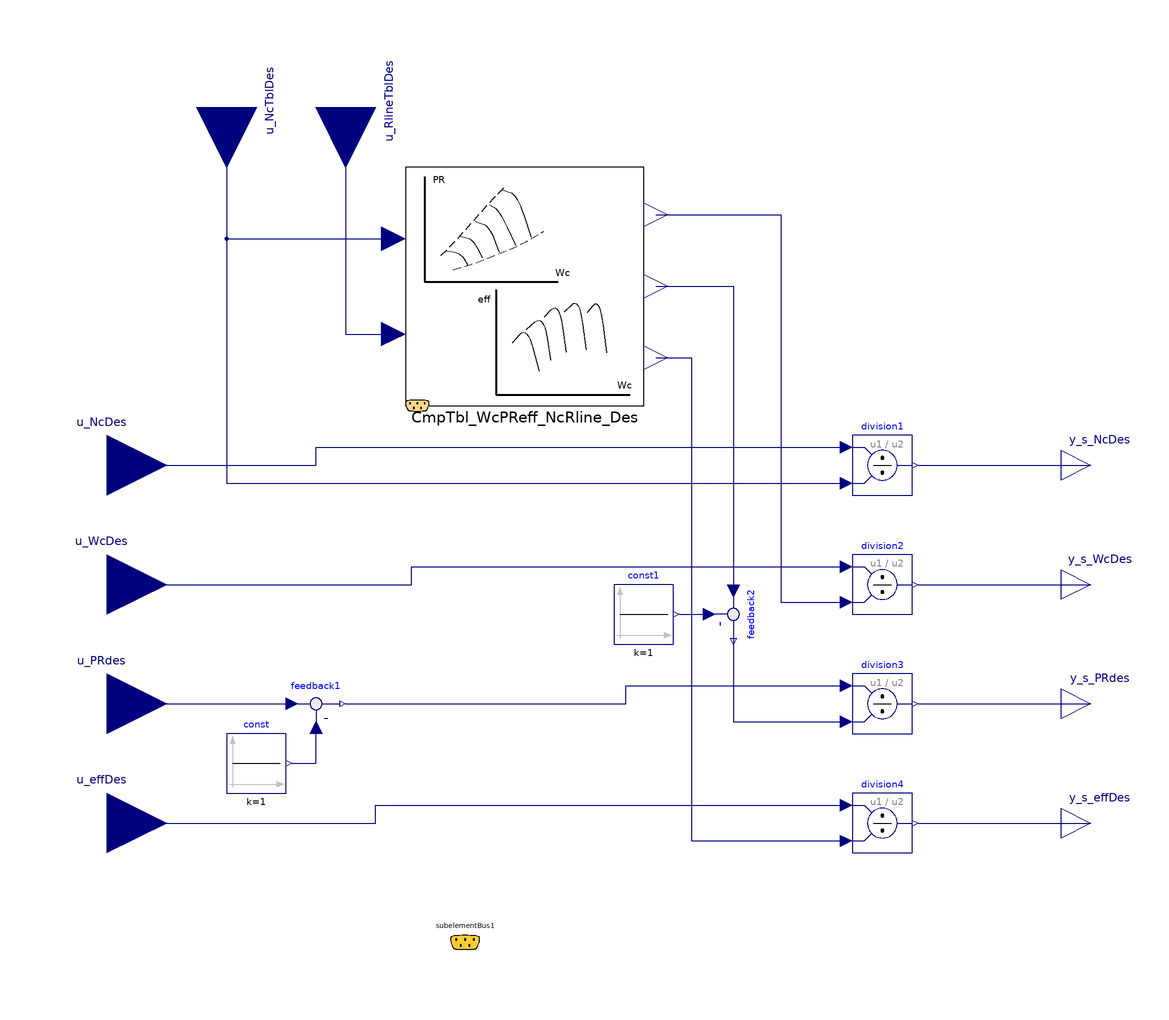

This picture is the connection diagram that the Modelica source below describes through its graphical annotations.

block ScalerDesCmp_WcPReffNc00
  /********************************************************
                imports
  ********************************************************/
  import Modelica.Constants;
  
  
  /********************************************************
                         Declaration
  ********************************************************/
  /* ---------------------------------------------
          switches
  --------------------------------------------- */
  parameter Boolean use_tableFile_Wc=false "" annotation(
    Evaluate = true,
    HideResult = true,
    choices(checkBox = true), Dialog(group = "switch about table file reading"));
  parameter Boolean use_tableFile_PR=false "" annotation(
    Evaluate = true,
    HideResult = true,
    choices(checkBox = true), Dialog(group = "switch about table file reading"));
  parameter Boolean use_tableFile_eff=false "" annotation(
    Evaluate = true,
    HideResult = true,
    choices(checkBox = true), Dialog(group = "switch about table file reading"));
  parameter PropulsionSystem.Types.switches.switchTableDataResource switchTableDataLocation=PropulsionSystem.Types.switches.switchTableDataResource.inLibraryDirectory "where table data file is located, valid if use_tableFile_..==true" annotation(
    Dialog(group="switch about table file reading")
  );
  
  parameter Modelica.Blocks.Types.Smoothness switchSmoothness_Wc
    =Modelica.Blocks.Types.Smoothness.ContinuousDerivative "" annotation(
    Dialog(group="switch about interpolation")
  );
  parameter Modelica.Blocks.Types.Smoothness switchSmoothness_PR
    =Modelica.Blocks.Types.Smoothness.ContinuousDerivative "" annotation(
    Dialog(group="switch about interpolation")
  );
  parameter Modelica.Blocks.Types.Smoothness switchSmoothness_eff
    =Modelica.Blocks.Types.Smoothness.ContinuousDerivative "" annotation(
    Dialog(group="switch about interpolation")
  );
  
  
  /* ---------------------------------------------
        parameters    
  --------------------------------------------- */
  parameter String pathName_tableFileInSimExeDir="./tableData/table_Compressor_WcPReff_NcRline00.txt" "relative path under sim. exe. file directory" annotation(
    Dialog(group = "table file read setting"));
  parameter String pathName_tableFileInLibPackage="modelica://PropulsionSystem/tableData/table_Compressor_WcPReff_NcRline00.txt" "path in library sub-directory" annotation(
    Dialog(group = "table file read setting"));
  parameter String tableName_Wc="Wc_NcRline" "" annotation(
    Dialog(group = "table file read setting"));
  parameter String tableName_PR="PR_NcRline" "" annotation(
    Dialog(group = "table file read setting"));
  parameter String tableName_eff="eff_NcRline" "" annotation(
    Dialog(group = "table file read setting"));
  
  
  /* ---------------------------------------------
          Internal objects   
    --------------------------------------------- */
  PropulsionSystem.Subelements.CompressorTable_WcPReff_NcRline00 CmpTbl_WcPReff_NcRline_Des
  (
    use_tableFile_Wc= use_tableFile_Wc,
    use_tableFile_PR= use_tableFile_PR,
    use_tableFile_eff= use_tableFile_eff,
    switchTableDataLocation= switchTableDataLocation,
    switchSmoothness_Wc= switchSmoothness_Wc,
    switchSmoothness_PR= switchSmoothness_PR,
    switchSmoothness_eff= switchSmoothness_eff,
    pathName_tableFileInSimExeDir=pathName_tableFileInSimExeDir,
    pathName_tableFileInLibPackage=pathName_tableFileInLibPackage,
    tableName_Wc=tableName_Wc,
    tableName_PR=tableName_PR,
    tableName_eff=tableName_eff
  )
    "" annotation(
    Placement(visible = true, transformation(origin = {20, 60}, extent = {{-40, -40}, {40, 40}}, rotation = 0)));
  Modelica.Blocks.Math.Division division1(
    u1(start=1.0),
    u2(start=1.0)
  ) annotation(
    Placement(visible = true, transformation(origin = {140, 0}, extent = {{-10, -10}, {10, 10}}, rotation = 0)));
  Modelica.Blocks.Math.Division division2 annotation(
    Placement(visible = true, transformation(origin = {140, -40}, extent = {{-10, -10}, {10, 10}}, rotation = 0)));
  Modelica.Blocks.Math.Division division3 annotation(
    Placement(visible = true, transformation(origin = {140, -80}, extent = {{-10, -10}, {10, 10}}, rotation = 0)));
  Modelica.Blocks.Math.Division division4 annotation(
    Placement(visible = true, transformation(origin = {140, -120}, extent = {{-10, -10}, {10, 10}}, rotation = 0)));
  Modelica.Blocks.Math.Feedback feedback1 annotation(
    Placement(visible = true, transformation(origin = {-50, -80}, extent = {{-10, -10}, {10, 10}}, rotation = 0)));
  Modelica.Blocks.Math.Feedback feedback2 annotation(
    Placement(visible = true, transformation(origin = {90, -50}, extent = {{-10, -10}, {10, 10}}, rotation = -90)));
  
  
  
  /* ---------------------------------------------
            Interface
  --------------------------------------------- */
  input Modelica.Blocks.Interfaces.RealInput u_NcTblDes(start=1.0) annotation(
    Placement(visible = true, transformation(origin = {-80, 120}, extent = {{-20, -20}, {20, 20}}, rotation = -90), iconTransformation(origin = {-80, 110}, extent = {{-10, -10}, {10, 10}}, rotation = -90)));
  input Modelica.Blocks.Interfaces.RealInput u_RlineTblDes(start=Modelica.Constants.pi/4.0) annotation(
    Placement(visible = true, transformation(origin = {-40, 120}, extent = {{-20, -20}, {20, 20}}, rotation = -90), iconTransformation(origin = {-40, 110}, extent = {{-10, -10}, {10, 10}}, rotation = -90)));
  input Modelica.Blocks.Interfaces.RealInput u_NcDes(start=3000.0) annotation(
    Placement(visible = true, transformation(origin = {-120, 0}, extent = {{-20, -20}, {20, 20}}, rotation = 0), iconTransformation(origin = {-110, 80}, extent = {{-10, -10}, {10, 10}}, rotation = 0)));
  input Modelica.Blocks.Interfaces.RealInput u_WcDes(start=1.0) annotation(
    Placement(visible = true, transformation(origin = {-120, -40}, extent = {{-20, -20}, {20, 20}}, rotation = 0), iconTransformation(origin = {-110, 40}, extent = {{-10, -10}, {10, 10}}, rotation = 0)));
  input Modelica.Blocks.Interfaces.RealInput u_PRdes(start=10.0) annotation(
    Placement(visible = true, transformation(origin = {-120, -80}, extent = {{-20, -20}, {20, 20}}, rotation = 0), iconTransformation(origin = {-110, -40}, extent = {{-10, -10}, {10, 10}}, rotation = 0)));
  input Modelica.Blocks.Interfaces.RealInput u_effDes(start=0.8) annotation(
    Placement(visible = true, transformation(origin = {-120, -120}, extent = {{-20, -20}, {20, 20}}, rotation = 0), iconTransformation(origin = {-110, -80}, extent = {{-10, -10}, {10, 10}}, rotation = 0)));
  PropulsionSystem.Types.SubelementBus subelementBus1 annotation(
    Placement(visible = true, transformation(origin = {0, -160}, extent = {{-10, -10}, {10, 10}}, rotation = 0), iconTransformation(origin = {-80, -100}, extent = {{-10, -10}, {10, 10}}, rotation = 0)));
  output Modelica.Blocks.Interfaces.RealOutput y_s_NcDes(start=1.0, min=1.0e-10) annotation(
    Placement(visible = true, transformation(origin = {210, 0}, extent = {{-10, -10}, {10, 10}}, rotation = 0), iconTransformation(origin = {110, 80}, extent = {{-10, -10}, {10, 10}}, rotation = 0)));
  output Modelica.Blocks.Interfaces.RealOutput y_s_WcDes(start=1.0, min=1.0e-10) annotation(
    Placement(visible = true, transformation(origin = {210, -40}, extent = {{-10, -10}, {10, 10}}, rotation = 0), iconTransformation(origin = {110, 40}, extent = {{-10, -10}, {10, 10}}, rotation = 0)));
  output Modelica.Blocks.Interfaces.RealOutput y_s_PRdes(start=1.0, min=1.0e-10) annotation(
    Placement(visible = true, transformation(origin = {210, -80}, extent = {{-10, -10}, {10, 10}}, rotation = 0), iconTransformation(origin = {110, -40}, extent = {{-10, -10}, {10, 10}}, rotation = 0)));
  output Modelica.Blocks.Interfaces.RealOutput y_s_effDes(start=1.0, min=1.0e-10) annotation(
    Placement(visible = true, transformation(origin = {210, -120}, extent = {{-10, -10}, {10, 10}}, rotation = 0), iconTransformation(origin = {110, -80}, extent = {{-10, -10}, {10, 10}}, rotation = 0)));
  //********************************************************************************
protected
  Modelica.Blocks.Sources.Constant const(k = 1)  annotation(
    Placement(visible = true, transformation(origin = {-70, -100}, extent = {{-10, -10}, {10, 10}}, rotation = 0)));
  Modelica.Blocks.Sources.Constant const1(k = 1) annotation(
    Placement(visible = true, transformation(origin = {60, -50}, extent = {{-10, -10}, {10, 10}}, rotation = 0)));
  
  
equation
  connect(u_RlineTblDes, CmpTbl_WcPReff_NcRline_Des.u_RlineTbl) annotation(
    Line(points = {{-40, 120}, {-40, 44}, {-24, 44}}, color = {0, 0, 127}));
  connect(u_NcTblDes, CmpTbl_WcPReff_NcRline_Des.u_NcTbl) annotation(
    Line(points = {{-80, 120}, {-80, 76}, {-24, 76}}, color = {0, 0, 127}));
  connect(u_NcTblDes, division1.u2) annotation(
    Line(points = {{-80, 120}, {-80, -6}, {128, -6}}, color = {0, 0, 127}));
  connect(division1.y, y_s_NcDes) annotation(
    Line(points = {{152, 0}, {204, 0}, {204, 0}, {210, 0}}, color = {0, 0, 127}));
  connect(u_NcDes, division1.u1) annotation(
    Line(points = {{-120, 0}, {-50, 0}, {-50, 6}, {128, 6}, {128, 6}}, color = {0, 0, 127}));
  connect(CmpTbl_WcPReff_NcRline_Des.y_eff, division4.u2) annotation(
    Line(points = {{64, 36}, {76, 36}, {76, -126}, {128, -126}, {128, -126}}, color = {0, 0, 127}));
  connect(u_effDes, division4.u1) annotation(
    Line(points = {{-120, -120}, {-30, -120}, {-30, -114}, {128, -114}, {128, -114}}, color = {0, 0, 127}));
  connect(division4.y, y_s_effDes) annotation(
    Line(points = {{152, -120}, {202, -120}, {202, -120}, {210, -120}}, color = {0, 0, 127}));
  connect(division3.y, y_s_PRdes) annotation(
    Line(points = {{152, -80}, {204, -80}, {204, -80}, {210, -80}}, color = {0, 0, 127}));
  connect(division2.y, y_s_WcDes) annotation(
    Line(points = {{152, -40}, {202, -40}, {202, -40}, {210, -40}}, color = {0, 0, 127}));
  connect(feedback2.y, division3.u2) annotation(
    Line(points = {{90, -58}, {90, -58}, {90, -86}, {128, -86}, {128, -86}}, color = {0, 0, 127}));
  connect(const1.y, feedback2.u2) annotation(
    Line(points = {{72, -50}, {82, -50}, {82, -50}, {82, -50}}, color = {0, 0, 127}));
  connect(CmpTbl_WcPReff_NcRline_Des.y_PR, feedback2.u1) annotation(
    Line(points = {{64, 60}, {90, 60}, {90, -42}, {90, -42}}, color = {0, 0, 127}));
  connect(feedback1.y, division3.u1) annotation(
    Line(points = {{-40, -80}, {54, -80}, {54, -74}, {128, -74}, {128, -74}}, color = {0, 0, 127}));
  connect(u_PRdes, feedback1.u1) annotation(
    Line(points = {{-120, -80}, {-58, -80}, {-58, -80}, {-58, -80}}, color = {0, 0, 127}));
  connect(const.y, feedback1.u2) annotation(
    Line(points = {{-58, -100}, {-50, -100}, {-50, -88}, {-50, -88}}, color = {0, 0, 127}));
  connect(CmpTbl_WcPReff_NcRline_Des.y_Wc, division2.u2) annotation(
    Line(points = {{64, 84}, {106, 84}, {106, -46}, {128, -46}}, color = {0, 0, 127}));
  connect(u_WcDes, division2.u1) annotation(
    Line(points = {{-120, -40}, {-18, -40}, {-18, -34}, {128, -34}, {128, -34}}, color = {0, 0, 127}));
  annotation(
    defaultComponentName="ScalerDesCmp",
    Icon(graphics = {Rectangle(fillColor = {255, 255, 255}, fillPattern = FillPattern.Solid, extent = {{-100, 100}, {100, -100}}), Text(origin = {1, -90}, extent = {{-101, 10}, {99, -10}}, textString = "%name")}, coordinateSystem(initialScale = 0.1)),
    Diagram(coordinateSystem(extent = {{-100, -160}, {200, 100}})),
    __OpenModelica_commandLineOptions = "");
    
end ScalerDesCmp_WcPReffNc00;